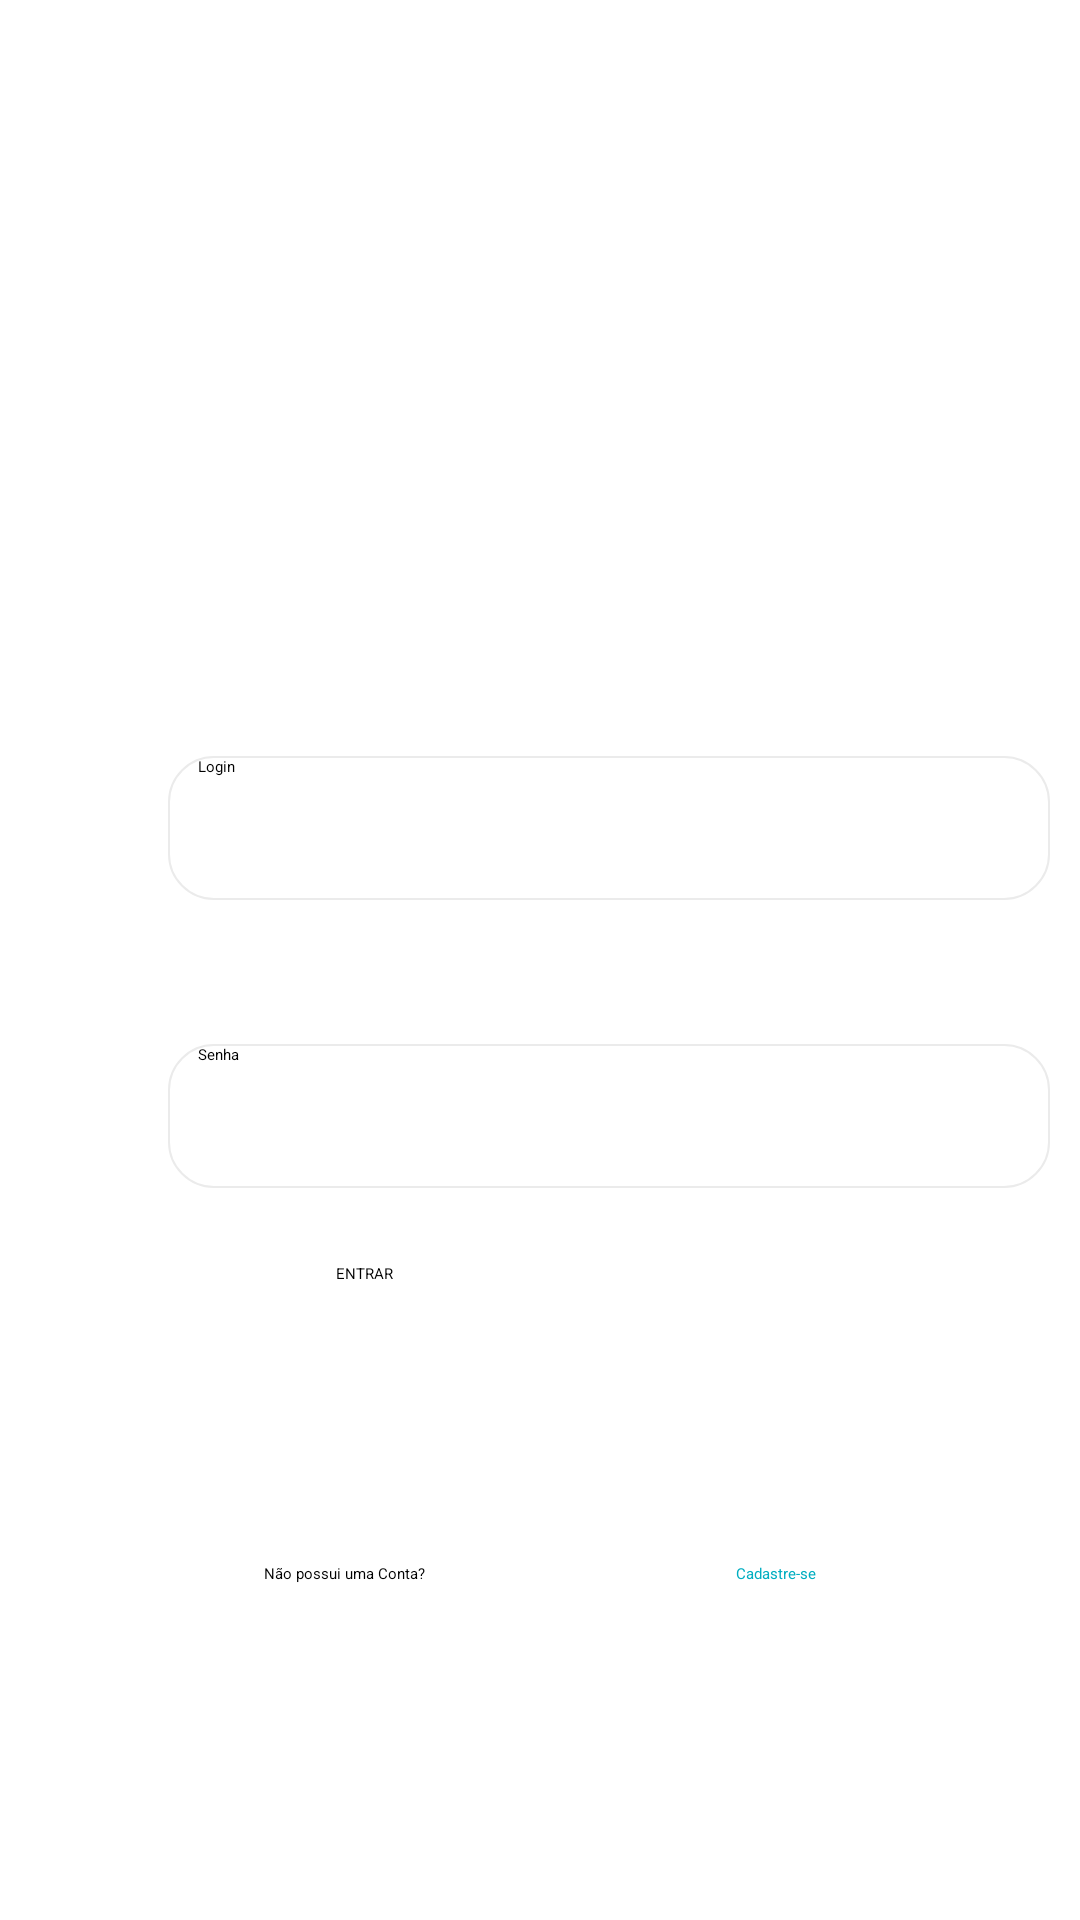

Reconstruct the res/layout file that produces this screen, plus the resources it refers to.
<!-- AndroidManifest.xml: application theme Theme.Veggie -->
<!-- res/layout/activity_main.xml -->
<?xml version="1.0" encoding="utf-8"?>
<androidx.constraintlayout.widget.ConstraintLayout xmlns:android="http://schemas.android.com/apk/res/android"
    xmlns:app="http://schemas.android.com/apk/res-auto"
    xmlns:tools="http://schemas.android.com/tools"
    android:layout_width="match_parent"
    android:layout_height="match_parent"
    android:background="@color/background_verde"
    tools:context=".view.MainActivity">

    <Button
        android:id="@+id/btnEntrar"
        android:layout_width="180dp"
        android:layout_height="55dp"
        android:layout_marginStart="112dp"
        android:layout_marginBottom="164dp"
        android:text="ENTRAR"
        app:layout_constraintBottom_toBottomOf="parent"
        app:layout_constraintStart_toStartOf="parent" />

    <EditText
        android:id="@+id/etLogin"
        android:layout_width="294dp"
        android:layout_height="48dp"
        android:layout_marginStart="56dp"
        android:layout_marginBottom="340dp"
        android:background="@drawable/shape_text_view"
        android:ems="10"
        android:hint="Login"
        android:inputType="textPersonName"
        android:paddingLeft="10dp"
        app:layout_constraintBottom_toBottomOf="parent"
        app:layout_constraintStart_toStartOf="parent" />

    <EditText
        android:id="@+id/etSenha"
        android:layout_width="294dp"
        android:layout_height="48dp"
        android:layout_marginStart="56dp"
        android:layout_marginBottom="244dp"
        android:ems="10"
        android:hint="Senha"
        android:background="@drawable/shape_text_view"
        android:paddingLeft="10dp"
        android:inputType="textPersonName"
        app:layout_constraintBottom_toBottomOf="parent"
        app:layout_constraintStart_toStartOf="parent" />

    <TextView
        android:id="@+id/txtConta"
        android:layout_width="wrap_content"
        android:layout_height="wrap_content"
        android:layout_marginStart="88dp"
        android:layout_marginBottom="112dp"
        android:text="Não possui uma Conta?"
        app:layout_constraintBottom_toBottomOf="parent"
        app:layout_constraintStart_toStartOf="parent" />

    <TextView
        android:id="@+id/txtCadastro"
        android:layout_width="wrap_content"
        android:layout_height="wrap_content"
        android:layout_marginEnd="88dp"
        android:layout_marginBottom="112dp"
        android:text="Cadastre-se"
        android:textColor="#00AEC1"
        app:layout_constraintBottom_toBottomOf="parent"
        app:layout_constraintEnd_toEndOf="parent" />

</androidx.constraintlayout.widget.ConstraintLayout>
<!-- resources referenced by this layout -->
<resources>
  <!-- drawable shape_text_view (drawable) -->
  <?xml version="1.0" encoding="UTF-8"?>
  <shape xmlns:android="http://schemas.android.com/apk/res/android">
      <solid android:color="#FFFFFF"/>
      <corners android:radius="15dp"/>
      <padding android:left="0dp" android:top="0dp" android:right="0dp" android:bottom="0dp" />
      <stroke android:color="#EBEBEB" android:width="0.5dp"/>
  </shape>
</resources>
